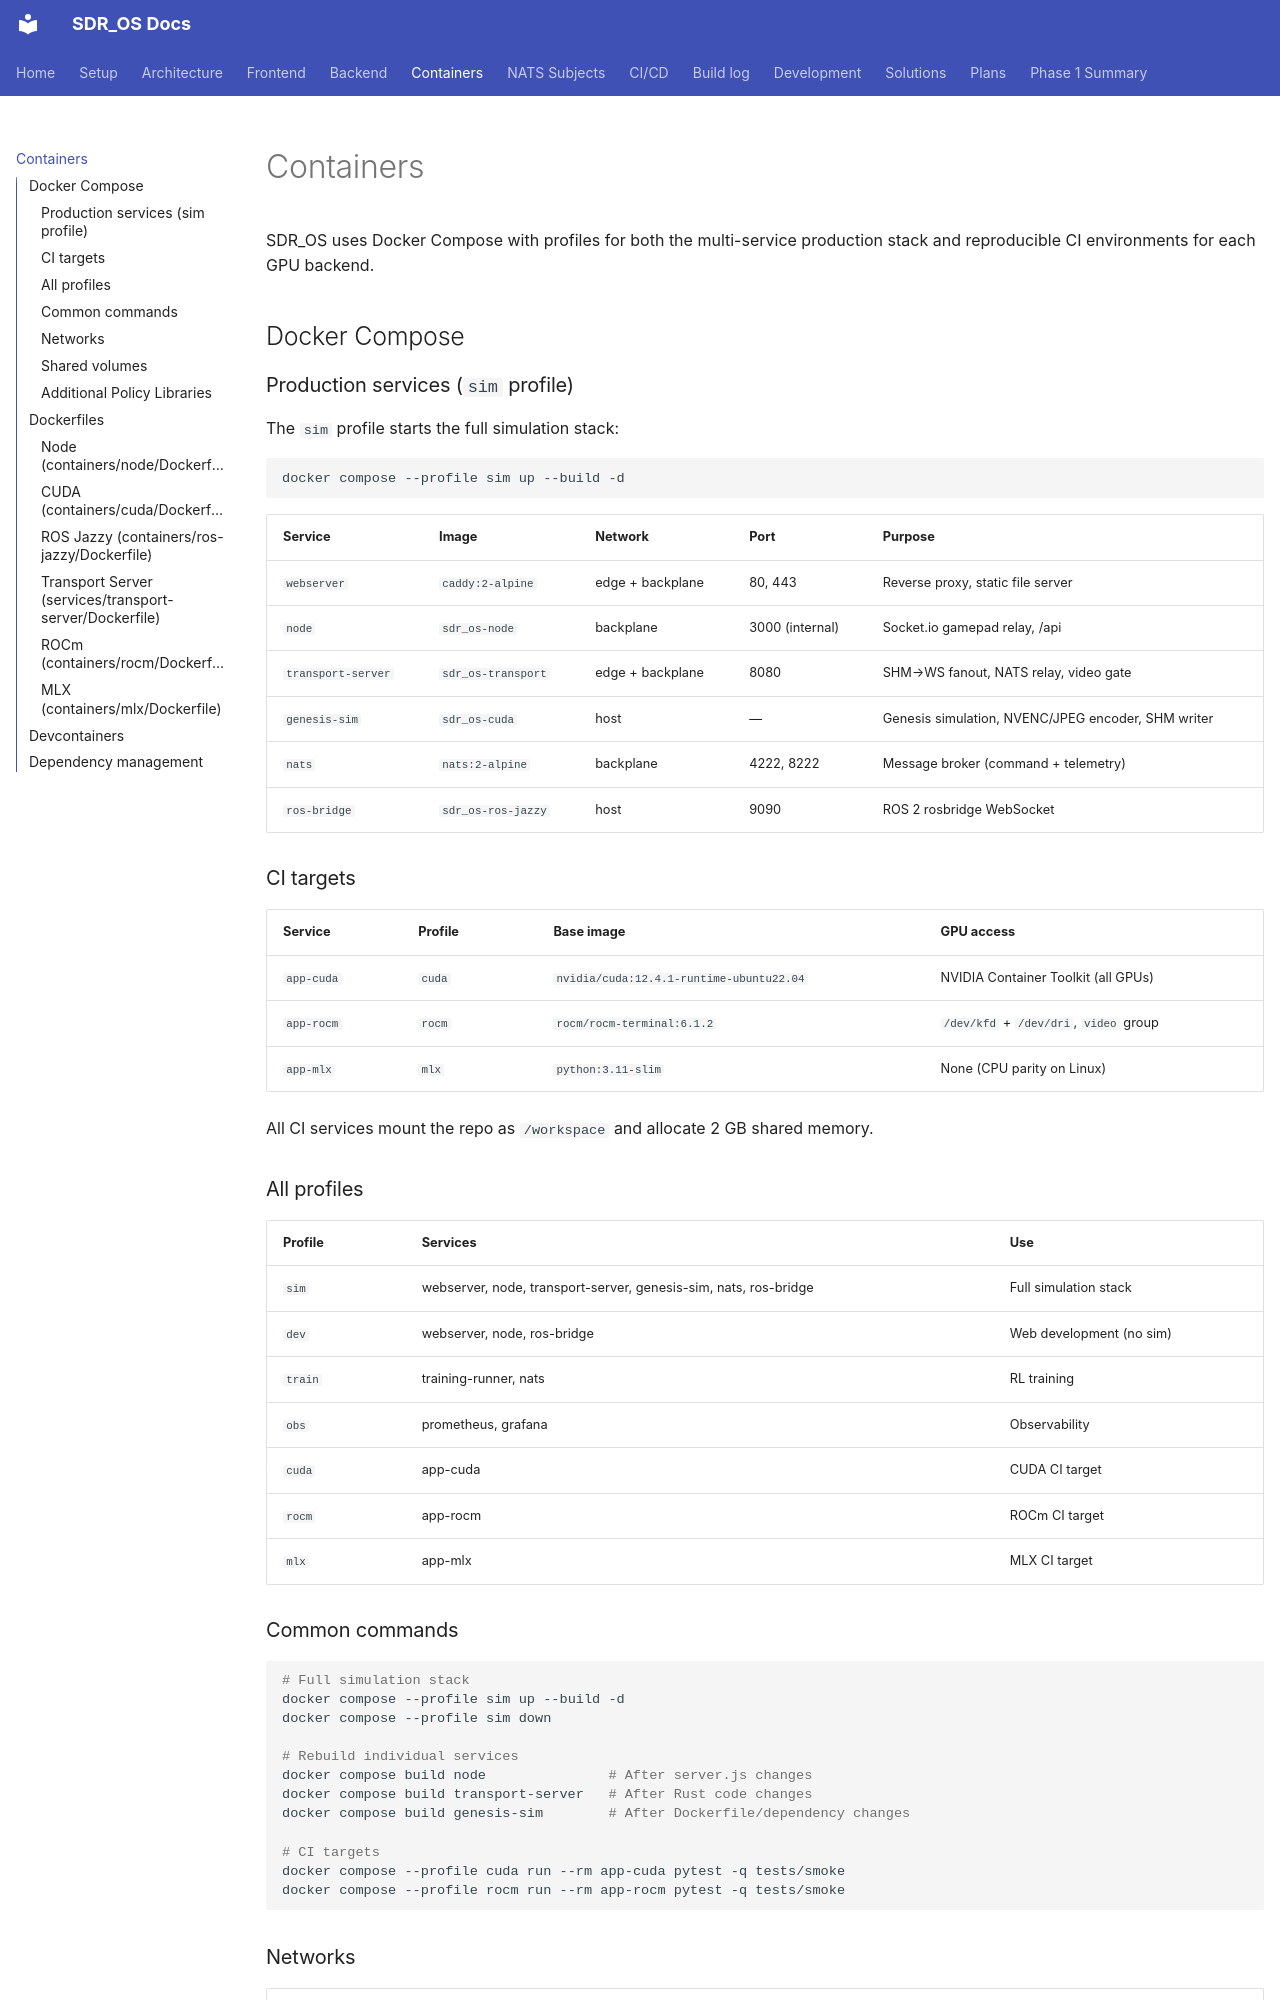

repository: Gbrothers1/SDR_OS · page: containers/index.html · generator: mkdocs

# Containers

SDR_OS uses Docker Compose with profiles for both the multi-service production stack and reproducible CI environments for each GPU backend.

## Docker Compose

### Production services (`sim` profile)

The `sim` profile starts the full simulation stack:

```bash
docker compose --profile sim up --build -d
```

| Service | Image | Network | Port | Purpose |
|---------|-------|---------|------|---------|
| `webserver` | `caddy:2-alpine` | edge + backplane | 80, 443 | Reverse proxy, static file server |
| `node` | `sdr_os-node` | backplane | 3000 (internal) | Socket.io gamepad relay, /api |
| `transport-server` | `sdr_os-transport` | edge + backplane | 8080 | SHM→WS fanout, NATS relay, video gate |
| `genesis-sim` | `sdr_os-cuda` | host | — | Genesis simulation, NVENC/JPEG encoder, SHM writer |
| `nats` | `nats:2-alpine` | backplane | 4222, 8222 | Message broker (command + telemetry) |
| `ros-bridge` | `sdr_os-ros-jazzy` | host | 9090 | ROS 2 rosbridge WebSocket |

### CI targets

| Service | Profile | Base image | GPU access |
|---------|---------|-----------|------------|
| `app-cuda` | `cuda` | `nvidia/cuda:12.4.1-runtime-ubuntu22.04` | NVIDIA Container Toolkit (all GPUs) |
| `app-rocm` | `rocm` | `rocm/rocm-terminal:6.1.2` | `/dev/kfd` + `/dev/dri`, `video` group |
| `app-mlx` | `mlx` | `python:3.11-slim` | None (CPU parity on Linux) |

All CI services mount the repo as `/workspace` and allocate 2 GB shared memory.

### All profiles

| Profile | Services | Use |
|---------|----------|-----|
| `sim` | webserver, node, transport-server, genesis-sim, nats, ros-bridge | Full simulation stack |
| `dev` | webserver, node, ros-bridge | Web development (no sim) |
| `train` | training-runner, nats | RL training |
| `obs` | prometheus, grafana | Observability |
| `cuda` | app-cuda | CUDA CI target |
| `rocm` | app-rocm | ROCm CI target |
| `mlx` | app-mlx | MLX CI target |

### Common commands

```bash
# Full simulation stack
docker compose --profile sim up --build -d
docker compose --profile sim down

# Rebuild individual services
docker compose build node               # After server.js changes
docker compose build transport-server   # After Rust code changes
docker compose build genesis-sim        # After Dockerfile/dependency changes

# CI targets
docker compose --profile cuda run --rm app-cuda pytest -q tests/smoke
docker compose --profile rocm run --rm app-rocm pytest -q tests/smoke
```
